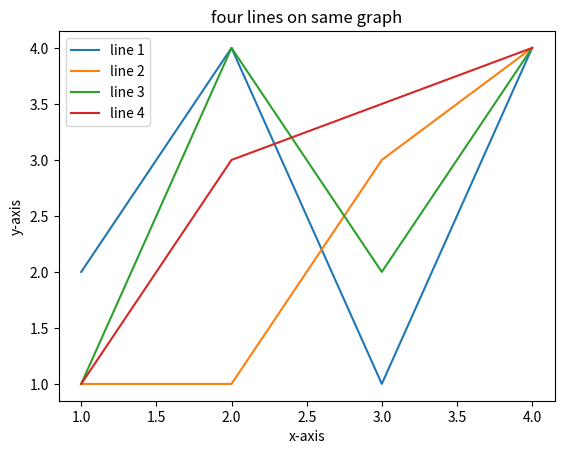

Reproduce this figure in Python.
import matplotlib.pyplot as plt

x1 = [1,2,3,4]
y1 = [2,4,1,4]

plt.plot(x1,y1,label="line 1")

x2 = [1,2,3,4]
y2 = [1,1,3,4]

plt.plot(x2,y2,label="line 2")


x3 = [1,2,3,4]
y3 = [1,4,2,4]

plt.plot(x3,y3,label="line 3")

x4 = [1,2,4]
y4 = [1,3,4]

plt.plot(x4,y4,label="line 4")

plt.xlabel('x-axis')


plt.ylabel('y-axis')

plt.title('four lines on same graph')

plt.legend()

plt.show()